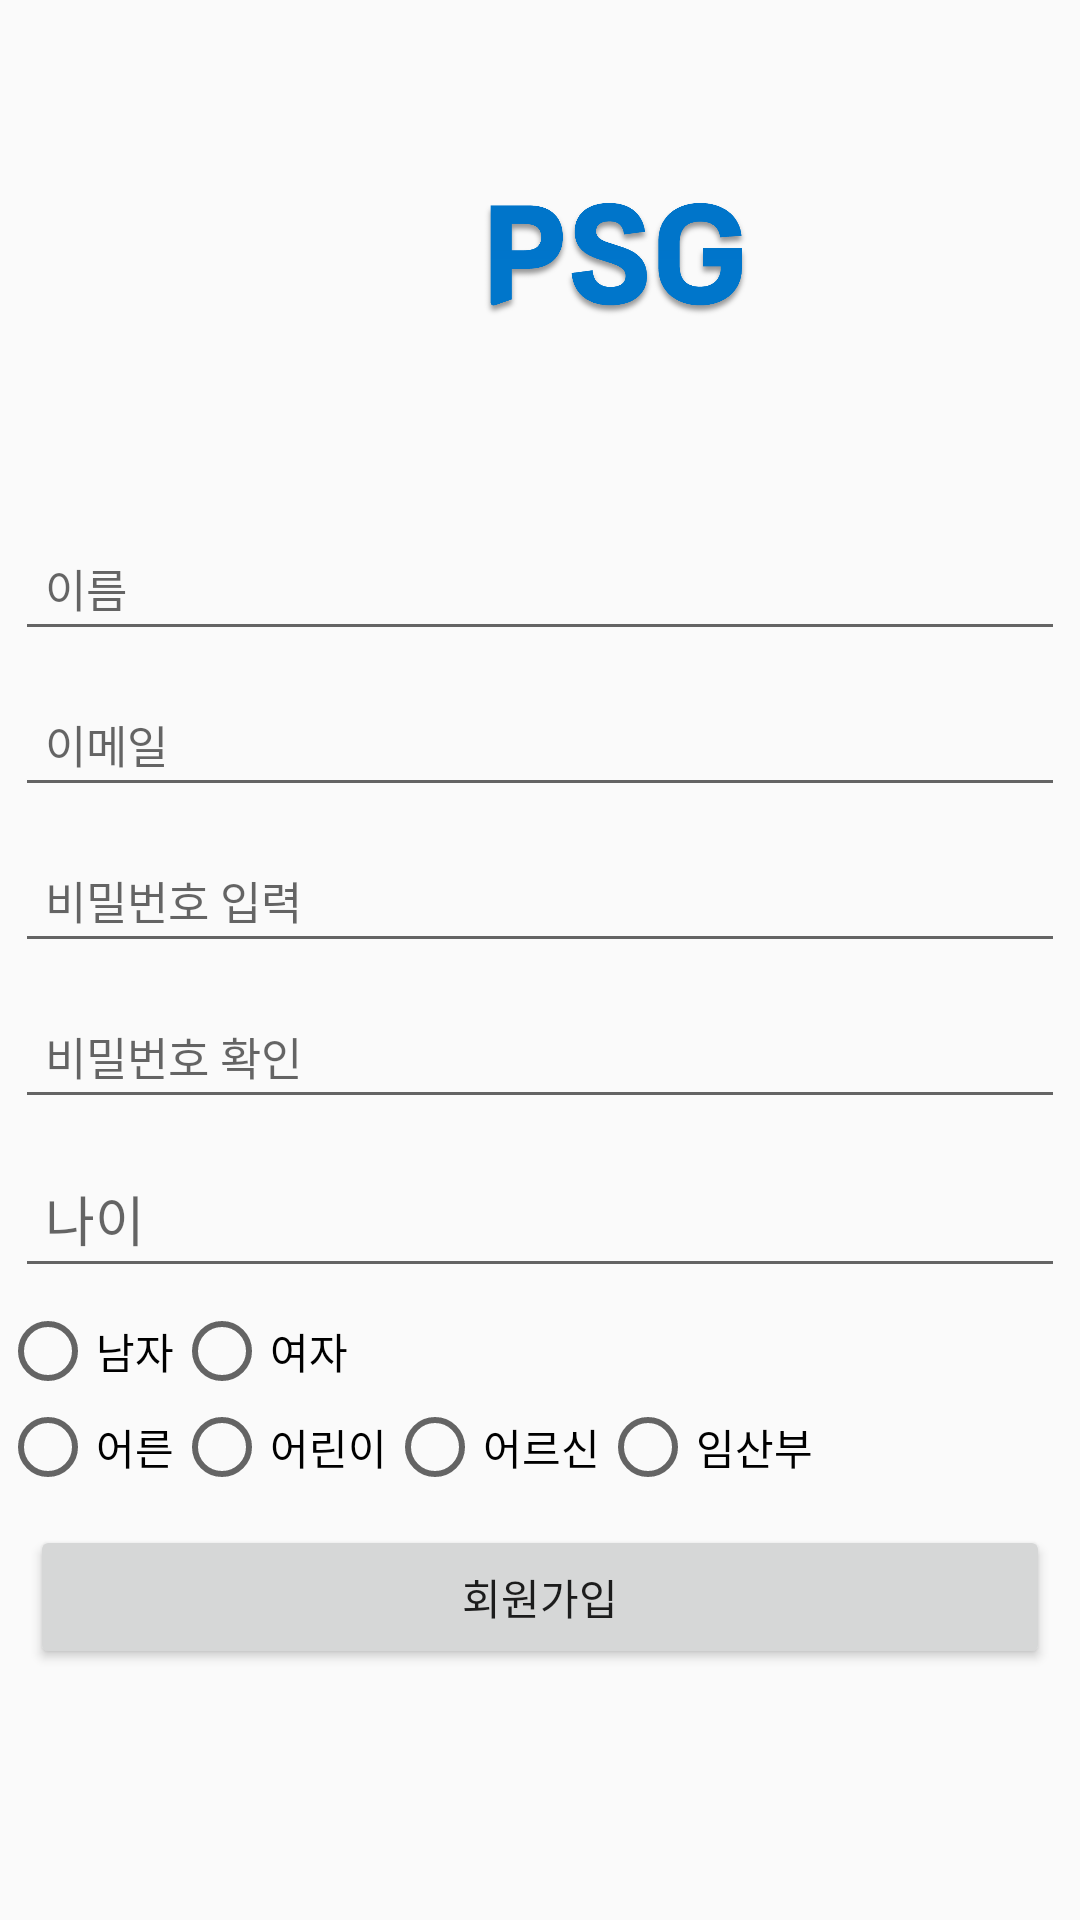

Layout XML and referenced resources for this Android screen:
<!-- AndroidManifest.xml: application theme Theme.Pill_so_good -->
<!-- res/layout/activity_signup.xml -->
<?xml version="1.0" encoding="utf-8"?>
<LinearLayout xmlns:android="http://schemas.android.com/apk/res/android"
    android:layout_width="match_parent"
    android:layout_height="match_parent"
    xmlns:app="http://schemas.android.com/apk/res-auto"
    android:orientation="vertical">

    <LinearLayout
        android:layout_width="match_parent"
        android:layout_height="170dp"
        android:orientation="horizontal">

        <TextView
            android:layout_width="155dp"
            android:layout_height="match_parent"
            android:gravity="center"
            android:text=""
            android:textColor="#1F51B7"
            android:textSize="24sp" />

        <ImageView
            android:id="@+id/imageView"
            android:layout_width="100dp"
            android:layout_height="match_parent"
            app:layout_constraintBottom_toBottomOf="parent"
            app:layout_constraintEnd_toEndOf="parent"
            app:layout_constraintStart_toStartOf="parent"
            app:layout_constraintTop_toTopOf="parent"
            app:srcCompat="@drawable/psg_name" />

    </LinearLayout>

    <LinearLayout
        android:layout_width="match_parent"
        android:layout_height="match_parent"
        android:orientation="vertical">

        <EditText
            android:id="@+id/name"
            android:layout_width="match_parent"
            android:layout_height="wrap_content"
            android:layout_margin="5dp"
            android:padding="10dp"
            android:gravity="left"
            android:textSize="15dp"
            android:hint="이름"
            android:fontFamily="@font/nanumsquare_acr"/>


        <EditText
            android:id="@+id/email"
            android:layout_width="match_parent"
            android:layout_height="wrap_content"
            android:layout_margin="5dp"
            android:padding="10dp"
            android:gravity="left"
            android:textSize="15dp"
            android:hint="이메일"
            android:fontFamily="@font/nanumsquare_acr"/>

        <EditText
            android:id="@+id/password"
            android:layout_width="match_parent"
            android:layout_height="wrap_content"
            android:layout_margin="5dp"
            android:padding="10dp"
            android:gravity="left"
            android:textSize="15dp"
            android:hint="비밀번호 입력"
            android:fontFamily="@font/nanumsquare_acr"/>

        <EditText
            android:id="@+id/password_check"
            android:layout_width="match_parent"
            android:layout_height="wrap_content"
            android:layout_margin="5dp"
            android:padding="10dp"
            android:gravity="left"
            android:textSize="15dp"
            android:hint="비밀번호 확인"
            android:fontFamily="@font/nanumsquare_acr"/>

        <EditText
            android:id="@+id/age"
            android:layout_width="match_parent"
            android:layout_height="wrap_content"
            android:layout_margin="5dp"
            android:padding="10dp"
            android:gravity="left"
            android:inputType="number"
            android:clickable="true"
            android:hint="나이"
            android:fontFamily="@font/nanumsquare_acr"/>


        <RadioGroup
            android:id="@+id/rg_gender"
            android:layout_width="match_parent"
            android:layout_height="wrap_content"
            android:orientation="horizontal">

            <RadioButton
                android:id="@+id/rb_male"
                android:layout_width="wrap_content"
                android:layout_height="wrap_content"
                android:text="남자"
                android:fontFamily="@font/nanumsquare_acr"/>

            <RadioButton
                android:id="@+id/rb_female"
                android:layout_width="wrap_content"
                android:layout_height="wrap_content"
                android:text="여자"
                android:fontFamily="@font/nanumsquare_acr"/>

        </RadioGroup>

        <RadioGroup
            android:id="@+id/rg_status"
            android:layout_width="match_parent"
            android:layout_height="wrap_content"
            android:orientation="horizontal">

            <RadioButton
                android:id="@+id/rb_adult"
                android:layout_width="wrap_content"
                android:layout_height="wrap_content"
                android:text="어른"
                android:fontFamily="@font/nanumsquare_acr"/>

            <RadioButton
                android:id="@+id/rb_child"
                android:layout_width="wrap_content"
                android:layout_height="wrap_content"
                android:text="어린이"
                android:fontFamily="@font/nanumsquare_acr"/>

            <RadioButton
                android:id="@+id/rb_elderly"
                android:layout_width="wrap_content"
                android:layout_height="wrap_content"
                android:text="어르신"
                android:fontFamily="@font/nanumsquare_acr"/>

            <RadioButton
                android:id="@+id/rb_pregnant"
                android:layout_width="wrap_content"
                android:layout_height="wrap_content"
                android:text="임산부"
                android:fontFamily="@font/nanumsquare_acr"/>

        </RadioGroup>

        <Button
            android:id="@+id/register_btn"
            android:layout_width="match_parent"
            android:layout_height="wrap_content"
            android:layout_margin="10dp"
            android:text="회원가입"
            android:fontFamily="@font/nanumsquareeb"/>
    </LinearLayout>
</LinearLayout>
<!-- resources referenced by this layout -->
<resources>
  <!-- drawable psg_name: png bitmap (drawable, 61979 bytes) -->
  <style name="Theme.Pill_so_good" parent="Theme.AppCompat.DayNight.DarkActionBar">
          <item name="windowNoTitle">true</item>
          
          <item name="colorPrimary">@color/black</item>
          <item name="colorPrimaryVariant">@color/purple_700</item>
          <item name="colorOnPrimary">@color/white</item>
          
          <item name="colorSecondary">@color/teal_200</item>
          <item name="colorSecondaryVariant">@color/teal_700</item>
          <item name="colorOnSecondary">@color/black</item>
          
          <item name="android:statusBarColor">#ffffff</item>
          <item name="android:windowLightStatusBar">true</item>
          
      </style>
  <color name="black">#FF000000</color>
  <color name="purple_700">#FF3700B3</color>
  <color name="white">#FFFFFFFF</color>
  <color name="teal_200">#FF03DAC5</color>
  <color name="teal_700">#FF018786</color>
</resources>
